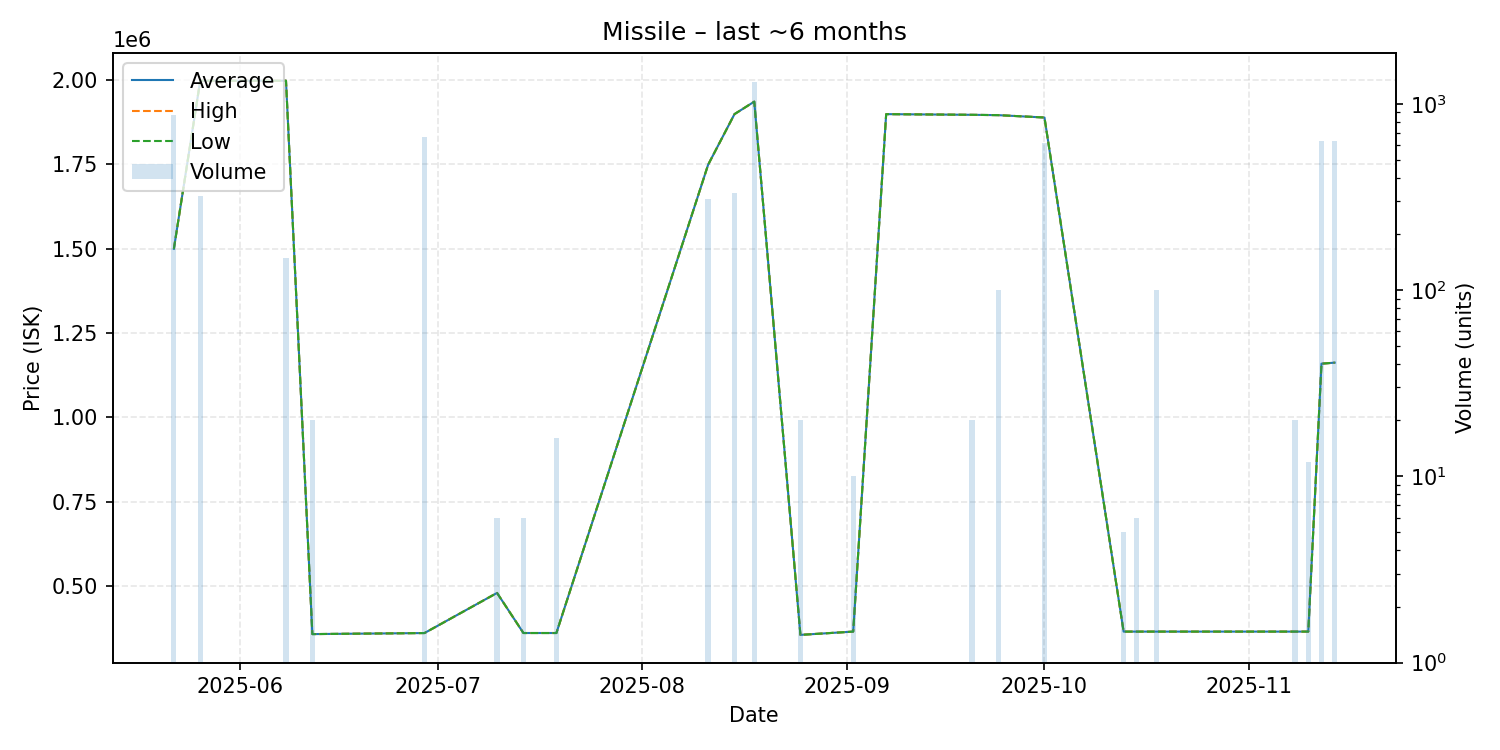

The table this chart was drawn from, first rows:
date, average, highest, lowest, order_count, volume
2025-05-22, 1499000, 1499000, 1499000, 2, 870
2025-05-26, 1997000, 1997000, 1997000, 3, 320
2025-06-08, 1997000, 1997000, 1997000, 1, 148
2025-06-12, 358100, 358100, 358100, 1, 20
2025-06-29, 361200, 361200, 361200, 2, 660
2025-07-10, 480000, 480000, 480000, 1, 6
2025-07-14, 361300, 361300, 361300, 1, 6
2025-07-19, 361300, 361300, 361300, 1, 16
2025-08-11, 1748000, 1748000, 1748000, 3, 309
2025-08-15, 1898000, 1898000, 1898000, 3, 332
2025-08-18, 1935000, 1935000, 1935000, 6, 1308
2025-08-25, 355800, 355800, 355800, 2, 20
2025-09-02, 365500, 365500, 365500, 1, 10
2025-09-07, 1898000, 1898000, 1898000, 1, 1
2025-09-20, 1896000, 1896000, 1896000, 1, 20
2025-09-24, 1895000, 1895000, 1895000, 1, 100
2025-10-01, 1888000, 1888000, 1888000, 2, 614
2025-10-13, 365500, 365500, 365500, 1, 5
2025-10-15, 365500, 365500, 365500, 1, 6
2025-10-18, 365500, 365500, 365500, 1, 100
2025-11-08, 365500, 365500, 365500, 1, 20
2025-11-10, 365500, 365500, 365500, 1, 12
2025-11-12, 1159000, 1159000, 1159000, 4, 628
2025-11-14, 1162000, 1162000, 1162000, 2, 634
